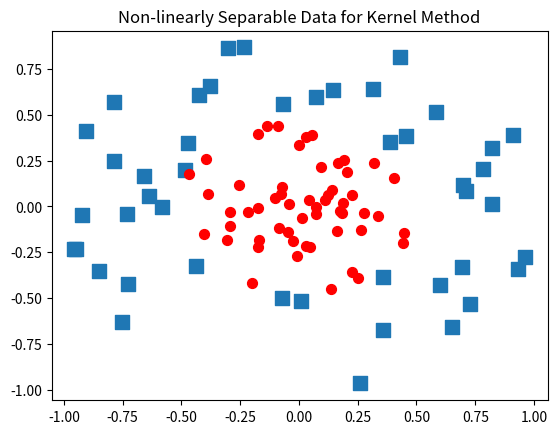

Python code for this plot:
'''
Created on Nov 26, 2010

@author: Peter
'''
from numpy import *
import matplotlib
import matplotlib.pyplot as plt

xcord0 = []; ycord0 = []; xcord1 = []; ycord1 = []
fw = open('testSetRBF2.txt', 'w')  # generate data

fig = plt.figure()
ax = fig.add_subplot(111)
xcord0 = []; ycord0 = []; xcord1 = []; ycord1 = []
for i in range(100):
    [x,y] = random.uniform(0,1,2)
    xpt=x*cos(2.0*pi*y); ypt = x*sin(2.0*pi*y)
    if (x > 0.5):
        xcord0.append(xpt); ycord0.append(ypt)
        label = -1.0
    else:
        xcord1.append(xpt); ycord1.append(ypt)
        label = 1.0
    fw.write('%f\t%f\t%f\n' % (xpt, ypt, label))
ax.scatter(xcord0,ycord0, marker='s', s=90)
ax.scatter(xcord1,ycord1, marker='o', s=50, c='red')
plt.title('Non-linearly Separable Data for Kernel Method')
plt.show()
fw.close()
